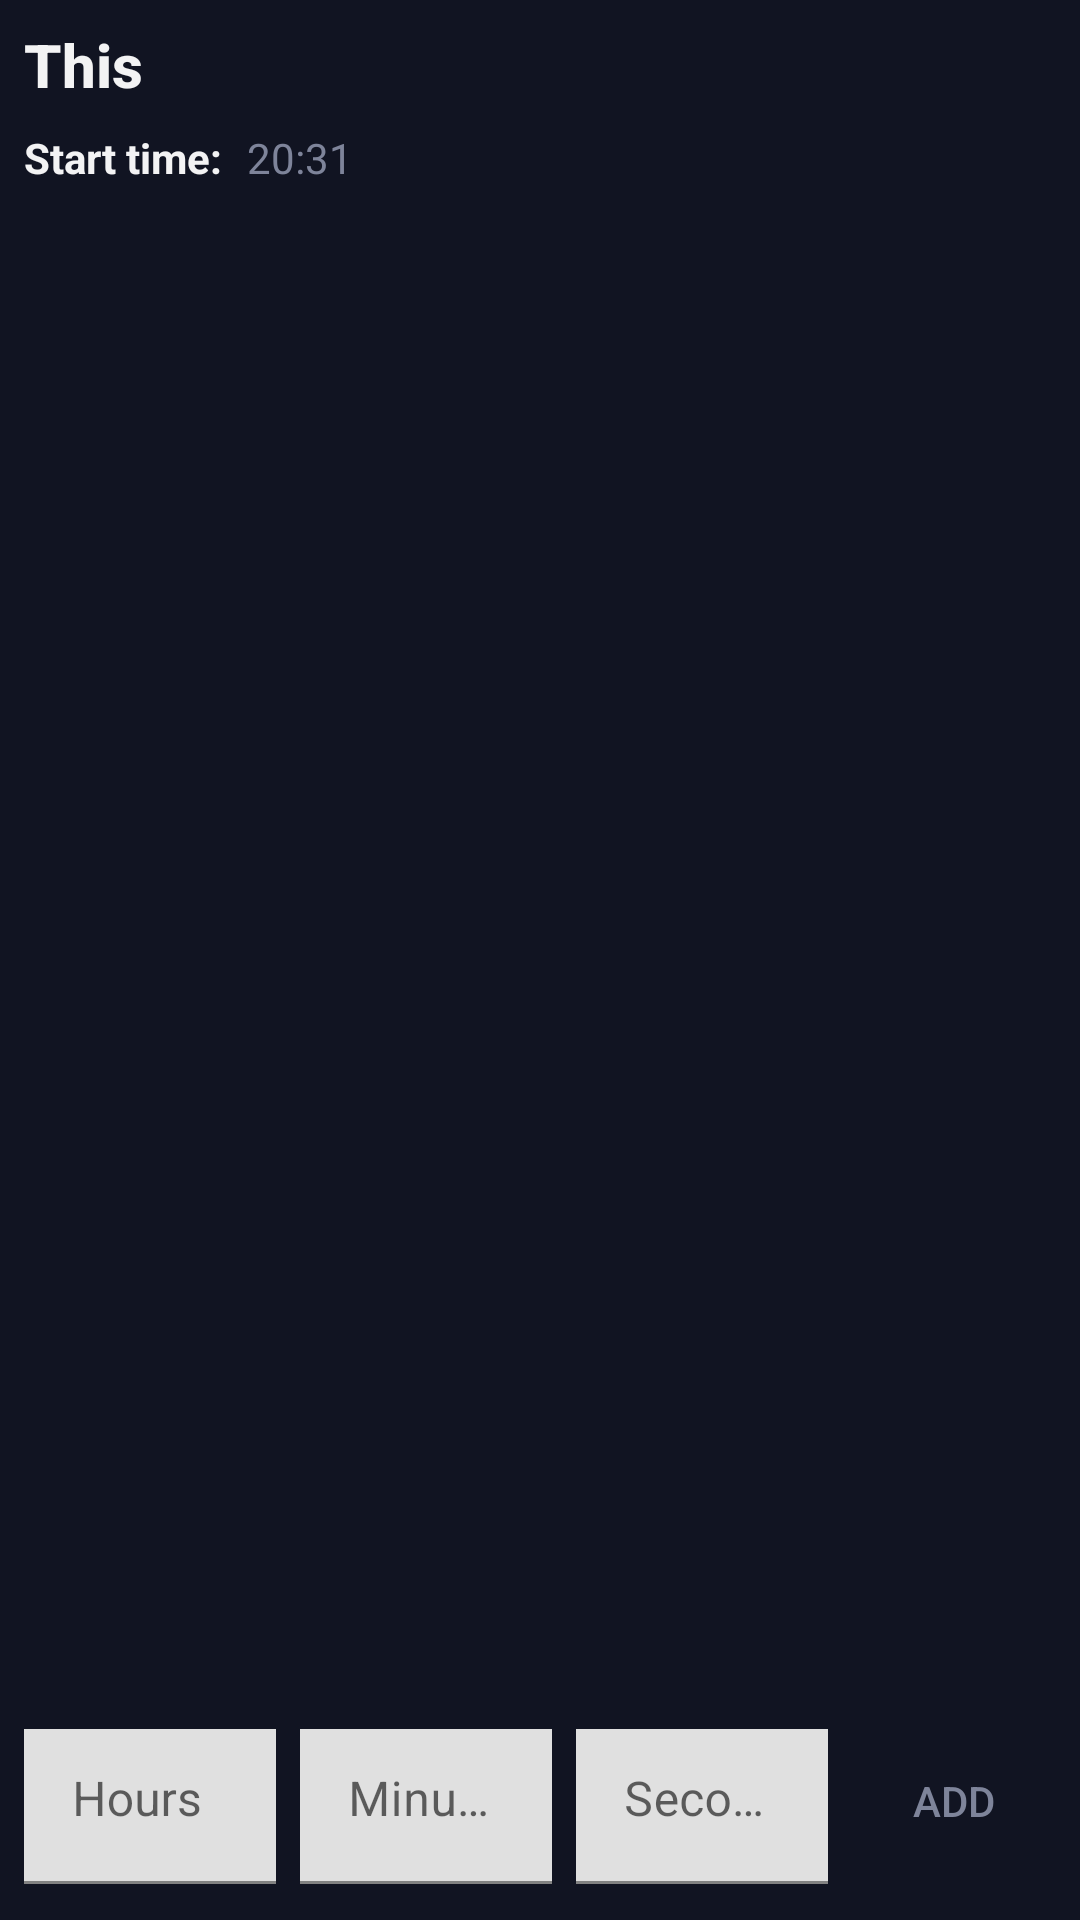

Here is an Android app screen rendered from its layout file. Give the layout XML and the strings, colors and styles it references.
<!-- AndroidManifest.xml: application theme AppTheme -->
<!-- res/layout/schedule_fragment.xml -->
<?xml version="1.0" encoding="utf-8"?>
<androidx.constraintlayout.widget.ConstraintLayout xmlns:android="http://schemas.android.com/apk/res/android"
    xmlns:app="http://schemas.android.com/apk/res-auto"
    xmlns:tools="http://schemas.android.com/tools"
    android:orientation="vertical" android:layout_width="match_parent"
    android:layout_height="match_parent">

    <com.google.android.material.textview.MaterialTextView
        android:id="@+id/tv_title"
        android:layout_width="0dp"
        android:layout_height="wrap_content"
        android:layout_marginStart="8dp"
        android:layout_marginLeft="8dp"
        android:layout_marginTop="8dp"
        android:layout_marginEnd="8dp"
        android:layout_marginRight="8dp"
        android:text="This"
        android:textStyle="bold"
        app:layout_constraintEnd_toEndOf="parent"
        app:layout_constraintStart_toStartOf="parent"
        app:layout_constraintTop_toTopOf="parent"
        style="@style/TextAppearance.AppCompat.Title"
        android:textColor="@color/colorPrimaryText"/>

    <com.google.android.material.textview.MaterialTextView
        android:id="@+id/tv_start_indicator"
        android:layout_width="0dp"
        android:layout_height="wrap_content"
        android:layout_marginStart="8dp"
        android:layout_marginLeft="8dp"
        android:layout_marginTop="8dp"
        android:text="@string/schedule_start_time_with_dots"
        android:textColor="@color/colorPrimaryText"
        android:textStyle="bold"
        app:layout_constraintStart_toStartOf="parent"
        app:layout_constraintTop_toBottomOf="@+id/tv_title"
        />

    <com.google.android.material.textview.MaterialTextView
        android:id="@+id/tv_start_date"
        android:layout_width="0dp"
        android:layout_height="wrap_content"
        android:layout_marginStart="8dp"
        android:layout_marginLeft="8dp"
        android:layout_marginEnd="8dp"
        android:layout_marginRight="8dp"
        android:text="20:31"
        android:textColor="@color/colorSecondaryText"
        app:layout_constraintBottom_toBottomOf="@+id/tv_start_indicator"
        app:layout_constraintEnd_toEndOf="parent"
        app:layout_constraintHorizontal_bias="0.0"
        app:layout_constraintStart_toEndOf="@+id/tv_start_indicator"
        app:layout_constraintTop_toTopOf="@+id/tv_start_indicator"
        app:layout_constraintVertical_bias="0.0" />

    <androidx.recyclerview.widget.RecyclerView
        android:id="@+id/rv_term_list"
        android:layout_width="0dp"
        android:layout_height="0dp"
        android:layout_marginBottom="8dp"
        app:layout_constraintBottom_toTopOf="@+id/ll_term_durations_container"
        app:layout_constraintEnd_toEndOf="parent"
        app:layout_constraintHorizontal_bias="0.0"
        app:layout_constraintStart_toStartOf="parent"
        app:layout_constraintTop_toBottomOf="@+id/tv_start_indicator"
        app:layout_constraintVertical_bias="0.0" />

    <LinearLayout
        android:id="@+id/ll_term_durations_container"
        android:layout_width="0dp"
        android:layout_height="wrap_content"
        android:orientation="horizontal"
        app:layout_constraintBottom_toBottomOf="parent"
        app:layout_constraintEnd_toEndOf="parent"
        app:layout_constraintStart_toStartOf="parent"
        android:gravity="center">

        <com.google.android.material.textfield.TextInputLayout
            android:id="@+id/til_term_hours"
            android:layout_width="0dp"
            android:layout_height="wrap_content"
            android:layout_marginStart="8dp"
            android:layout_marginLeft="8dp"
            android:layout_marginBottom="8dp"
            android:layout_weight="1">

            <com.google.android.material.textfield.TextInputEditText
                android:id="@+id/et_term_hours"
                android:layout_width="match_parent"
                android:layout_height="match_parent"
                android:hint="@string/term_hours"
                android:inputType="numberDecimal"
                />
        </com.google.android.material.textfield.TextInputLayout>

        <com.google.android.material.textfield.TextInputLayout
            android:id="@+id/til_term_minutes"
            android:layout_width="0dp"
            android:layout_height="wrap_content"
            android:layout_marginStart="8dp"
            android:layout_marginLeft="8dp"
            android:layout_marginBottom="8dp"
            android:layout_weight="1">

            <com.google.android.material.textfield.TextInputEditText
                android:id="@+id/et_term_minutes"
                android:layout_width="match_parent"
                android:layout_height="match_parent"
                android:inputType="numberDecimal"
                android:hint="@string/term_minutes"/>

        </com.google.android.material.textfield.TextInputLayout>

        <com.google.android.material.textfield.TextInputLayout
            android:id="@+id/til_term_seconds"
            android:layout_width="0dp"
            android:layout_height="wrap_content"
            android:layout_marginStart="8dp"
            android:layout_marginLeft="8dp"
            android:layout_marginBottom="8dp"
            android:layout_weight="1">

            <com.google.android.material.textfield.TextInputEditText
                android:id="@+id/et_term_seconds"
                android:layout_width="match_parent"
                android:layout_height="match_parent"
                android:inputType="numberDecimal"
                android:hint="@string/term_seconds"/>
        </com.google.android.material.textfield.TextInputLayout>

        <androidx.appcompat.widget.AppCompatButton
            android:id="@+id/bt_add"
            style="@style/Widget.AppCompat.Button.Borderless.Colored"
            android:layout_width="0dp"
            android:layout_height="wrap_content"
            android:layout_weight="1"
            android:text="@string/add"
            app:backgroundTint="@color/colorAccent"
            android:layout_gravity="center_horizontal"/>
    </LinearLayout>
</androidx.constraintlayout.widget.ConstraintLayout>
<!-- resources referenced by this layout -->
<resources>
  <color name="colorAccent">#86B5FC</color>
  <color name="colorPrimaryText">#F3F3F4</color>
  <color name="colorSecondaryText">#7E849A</color>
  <string name="add">Add</string>
  <string name="schedule_start_time_with_dots">Start time:</string>
  <string name="term_hours">Hours</string>
  <string name="term_minutes">Minutes</string>
  <string name="term_seconds">Seconds</string>
  <style name="AppTheme" parent="Theme.MaterialComponents.Light">
          
          <item name="colorPrimary">@color/colorPrimary</item>
          <item name="colorPrimaryDark">@color/colorPrimaryDark</item>
          <item name="colorAccent">@color/colorSecondaryText</item>
          <item name="android:textColor">@color/colorSecondaryText</item>
          <item name="android:windowBackground">@color/windowBackground</item>
          <item name="titleTextColor">@color/colorPrimaryText</item>
          <item name="windowActionBar">false</item>
          <item name="windowNoTitle">true</item>
      </style>
  <color name="colorPrimary">#111422</color>
  <color name="colorPrimaryDark">#111422</color>
  <color name="windowBackground">#111422</color>
</resources>
